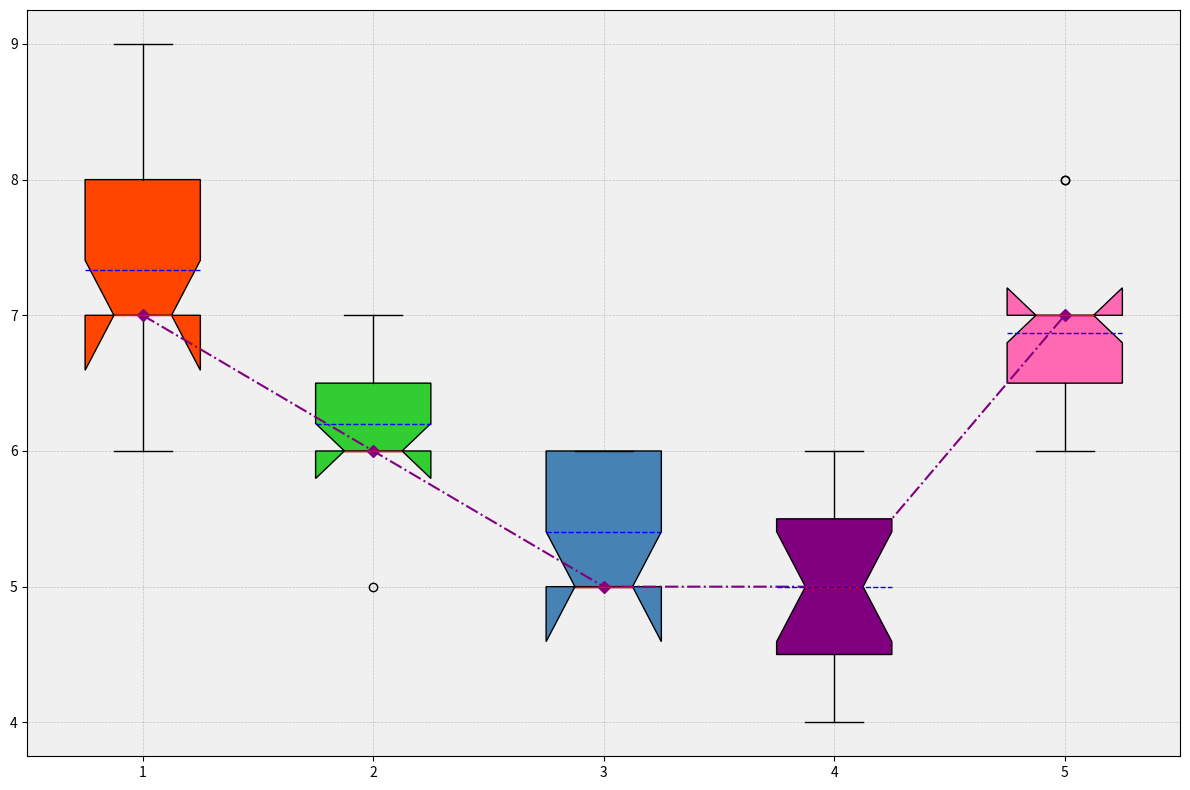

Python code for this plot:
import matplotlib.pyplot as plt
import numpy as np

age_groups = ['18-25', '26-35', '36-45', '46-60', '60+']
happiness_data = [
    [7, 8, 7, 6, 8, 8, 7, 9, 7, 6, 7, 8, 7, 8, 7],
    [6, 7, 6, 6, 7, 7, 6, 6, 6, 7, 6, 6, 5, 6, 6],
    [5, 6, 5, 6, 6, 5, 6, 6, 5, 5, 5, 5, 5, 6, 5],
    [6, 6, 5, 4, 5, 6, 5, 4, 4, 5, 6, 5, 4, 5, 5],
    [7, 6, 7, 6, 7, 7, 7, 6, 6, 7, 8, 7, 8, 7, 7]
]

fig, ax = plt.subplots(figsize=(12, 8))

box = ax.boxplot(happiness_data, vert=True, patch_artist=True, notch=True, meanline=True, showmeans=True)

# New color set
new_colors = ['#FF4500', '#32CD32', '#4682B4', '#800080', '#FF69B4']
for patch, color in zip(box['boxes'], new_colors):
    patch.set_facecolor(color)

plt.setp(box['means'], color='blue')
plt.setp(box['medians'], color='red')

medians = [np.median(group) for group in happiness_data]
ax.plot(range(1, len(age_groups) + 1), medians, color='purple', marker='D', linestyle='-.')

ax.grid(True, linestyle='--', linewidth=0.5, alpha=0.7)
ax.set_axisbelow(True)
ax.set_facecolor('#f0f0f0')

plt.tight_layout()
plt.show()
